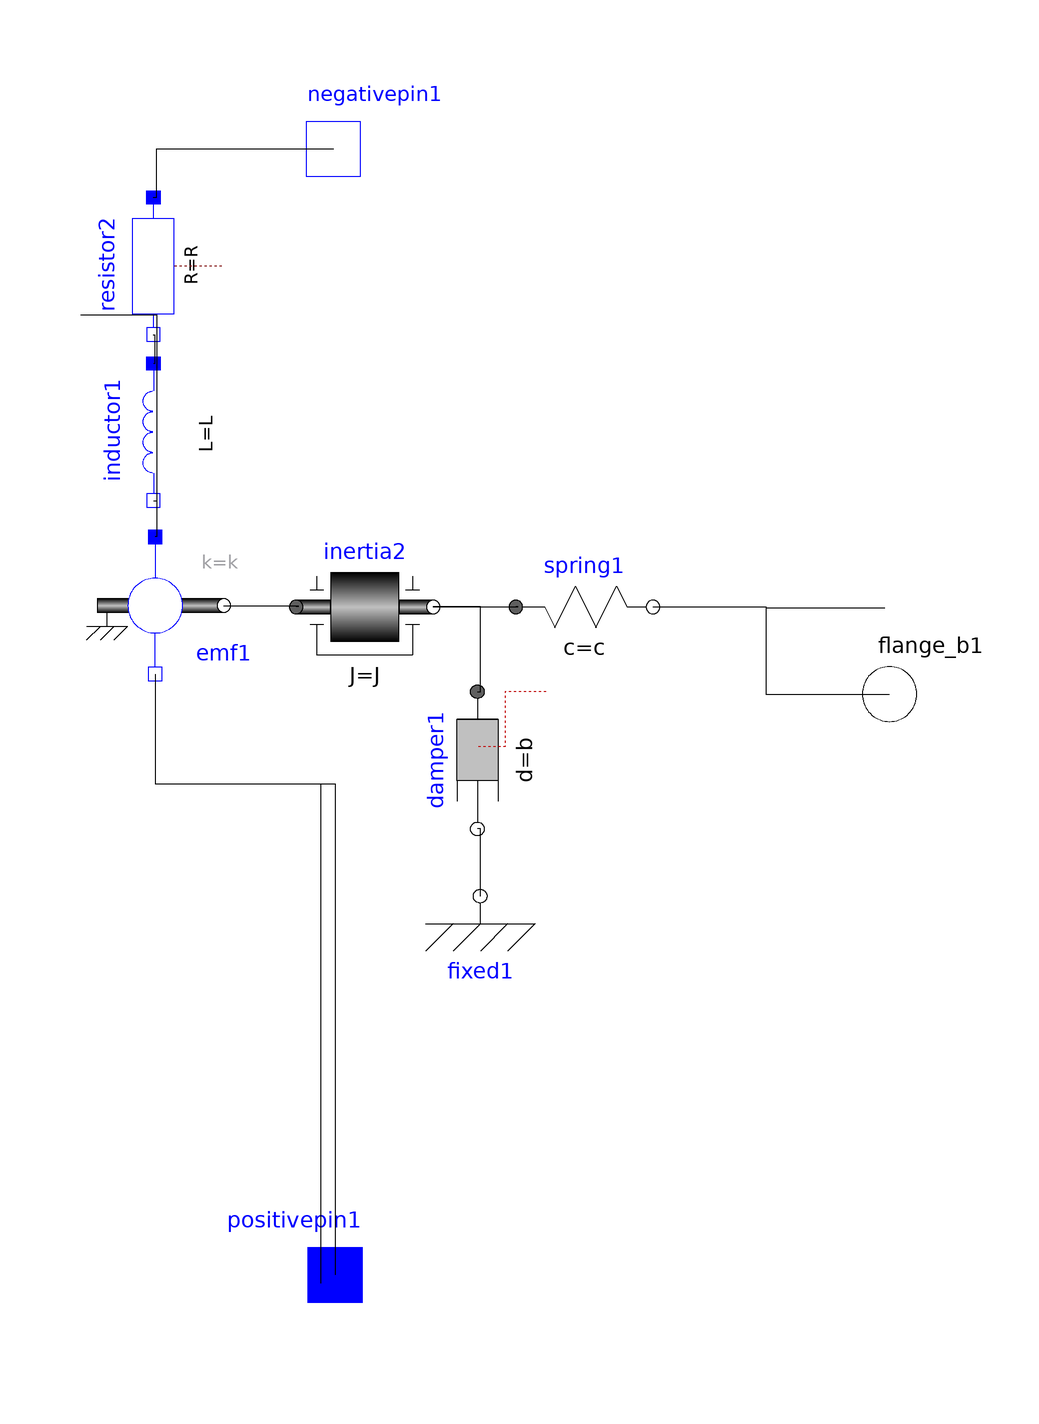

The component connection diagram of the Modelica model below, drawn from its own Placement and Line annotations.

model Elektromotor
    import Modelica.SIunits.*;
    parameter Real k = 1 "Übertragungsfaktor";
    parameter Resistance R = 1 "Innenwiderstand";
    parameter Inductance L = 1 "Induktivität";
    parameter Inertia J = 1 "Trägheitsmoment";
    parameter RotationalDampingConstant b = 1 "Reibungswert";
    parameter RotationalSpringConstant c = 1 "Achsensteifheit";
    Modelica.Electrical.Analog.Basic.EMF emf1(k = k) annotation(Placement(transformation(origin = {-28.0759,19.4994}, extent = {{-12,-12},{12,12}})));
    Modelica.Mechanics.Rotational.Components.Inertia inertia2(J = J) annotation(Placement(transformation(origin = {8.60914,19.244}, extent = {{-12,-12},{12,12}})));
    Modelica.Mechanics.Rotational.Components.Spring spring1(c = c) annotation(Placement(transformation(origin = {47.0971,19.244}, extent = {{-12,-12},{12,12}})));
    Modelica.Mechanics.Rotational.Components.Fixed fixed1 annotation(Placement(transformation(origin = {28.8659,-31.398}, extent = {{-12,-12},{12,12}})));
    Modelica.Electrical.Analog.Interfaces.NegativePin negativepin1 annotation(Placement(transformation(origin = {3.1339,99.4302}, extent = {{-12,-12},{12,12}}), iconTransformation(origin = {3.1339,99.4302}, extent = {{-12,-12},{12,12}})));
    Modelica.Electrical.Analog.Interfaces.PositivePin positivepin1 annotation(Placement(transformation(origin = {3.4188,-97.7208}, extent = {{-12,-12},{12,12}}), iconTransformation(origin = {3.4188,-97.7208}, extent = {{-12,-12},{12,12}})));
    Modelica.Mechanics.Rotational.Interfaces.Flange_b flange_b1 annotation(Placement(transformation(origin = {100.57,3.98859}, extent = {{-12,-12},{12,12}}), iconTransformation(origin = {100.57,3.98859}, extent = {{-12,-12},{12,12}})));
    Modelica.Mechanics.Rotational.Components.Damper damper1(d = b) annotation(Placement(transformation(origin = {28.3595,-7.5963}, extent = {{12,-12},{-12,12}}, rotation = 90)));
    Modelica.Electrical.Analog.Basic.Inductor inductor1(L = L) annotation(Placement(transformation(origin = {-28.3878,49.8796}, extent = {{-12,12},{12,-12}}, rotation = -90)));
    Modelica.Electrical.Analog.Basic.Resistor resistor2(R = R) annotation(Placement(transformation(origin = {-28.4147,78.93940000000001}, extent = {{-12,12},{12,-12}}, rotation = -90)));
  equation
    connect(spring1.flange_b,flange_b1) annotation(Line(points = {{59.0971,19.244},{78.9174,19.244},{78.9174,3.98859},{100.57,3.98859}}));
    connect(emf1.n,positivepin1) annotation(Line(points = {{-28.0759,7.4994},{-28.0759,-11.6809},{3.4188,-11.6809},{3.4188,-97.7208}}));
    connect(resistor2.n,inductor1.p) annotation(Line(points = {{-28.4147,66.93940000000001},{-28.2051,66.93940000000001},{-28.2051,61.8796},{-28.3878,61.8796}}));
    connect(negativepin1,resistor2.p) annotation(Line(points = {{3.1339,99.4302},{-27.9202,99.4302},{-27.9202,90.93940000000001},{-28.4147,90.93940000000001}}));
    connect(inductor1.n,emf1.p) annotation(Line(points = {{-28.3878,37.8796},{-27.8531,37.8796},{-27.8531,31.4994},{-28.0759,31.4994}}));
    connect(emf1.n,positivepin1) annotation(Line(points = {{-28.0759,7.4994},{-28.0759,-11.6809},{0.854701,-11.6809},{0.854701,-99.14530000000001}}));
    connect(spring1.flange_b,flange_b1) annotation(Line(points = {{59.0971,19.244},{78.9174,19.244},{78.9174,19.0883},{99.71510000000001,19.0883}}));
    connect(fixed1.flange,damper1.flange_a) annotation(Line(points = {{28.8659,-31.398},{28.8659,-31.398},{28.8659,-19.5963},{28.3595,-19.5963}}));
    connect(damper1.flange_b,inertia2.flange_b) annotation(Line(points = {{28.3595,4.4037},{28.8659,4.4037},{28.8659,19.244},{20.6091,19.244},{20.6091,19.244}}));
    connect(inertia2.flange_b,spring1.flange_a) annotation(Line(points = {{20.6091,19.244},{35.4494,19.244},{35.4494,19.244},{35.0971,19.244}}));
    connect(emf1.flange,inertia2.flange_a) annotation(Line(points = {{-16.0759,19.4994},{-3.03852,19.4994},{-3.03852,19.244},{-3.39086,19.244}}));
    connect(inductor1.n,emf1.p) annotation(Line(points = {{-41.1741,70.39239999999999},{-27.8531,70.39239999999999},{-27.8531,31.4994},{-28.0759,31.4994}}));
    annotation(experiment(StartTime = 0.0, StopTime = 10.0, Tolerance = 1e-06), Diagram(), Icon(graphics = {Ellipse(lineColor = {0,0,0}, fillColor = {0,0,0}, pattern = LinePattern.Solid, fillPattern = FillPattern.None, lineThickness = 1.25, extent = {{-47.8632,52.9915},{53.5613,-45.584}}),Line(points = {{2.849,54.9858},{2.849,87.4644},{2.849,87.4644}}, color = {0,0,0}, pattern = LinePattern.Solid, thickness = 0.25, smooth = Smooth.Bezier),Line(points = {{3.1339,-47.8632},{3.1339,-86.3248}}, color = {0,0,0}, pattern = LinePattern.Solid, thickness = 0.25, smooth = Smooth.Bezier),Line(points = {{56.4103,3.7037},{88.31910000000001,3.7037}}, color = {0,0,0}, pattern = LinePattern.Solid, thickness = 2.75, smooth = Smooth.Bezier)}));
  end Elektromotor;